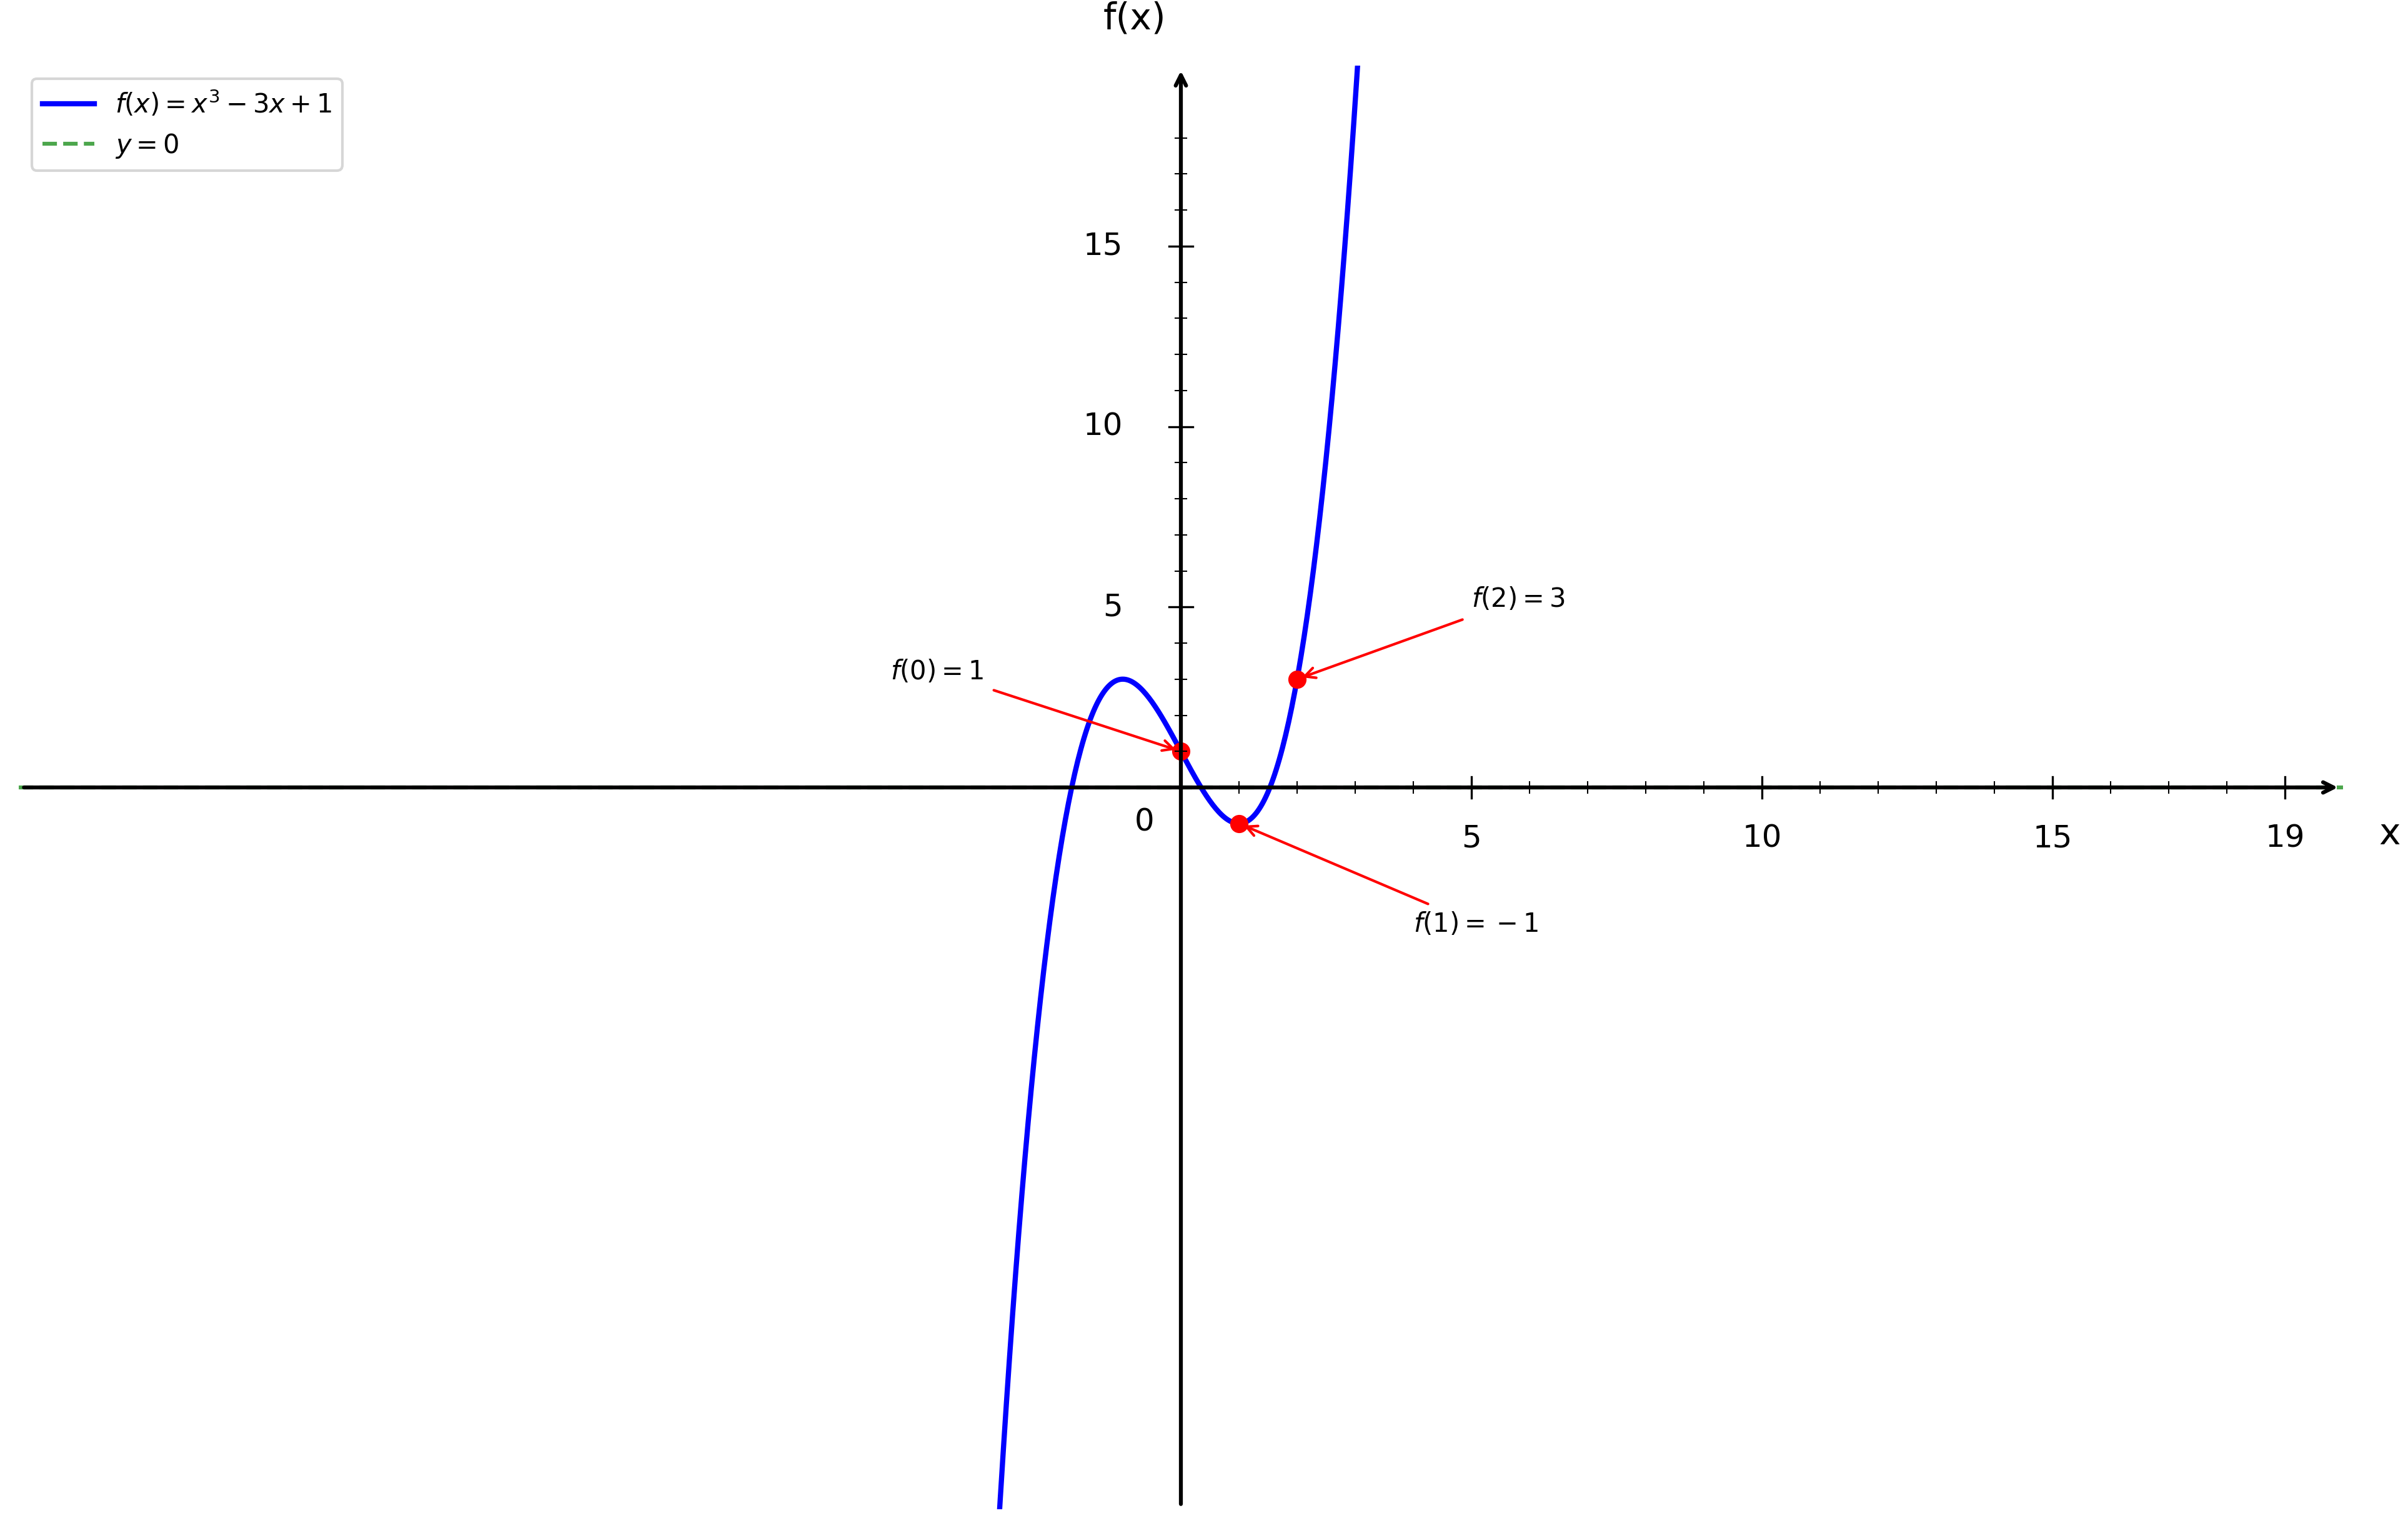

Recreate this plot in Python.
import numpy as np
import matplotlib.pyplot as plt

plt.figure(figsize=(16, 10))
ax = plt.gca()

# Fonction f(x) = x³ - 3x + 1
def f(x):
    return x**3 - 3*x + 1

# Domaine de définition
x = np.linspace(-20, 20, 1500)

# Courbe
plt.plot(x, f(x), 'b-', linewidth=2, label=r'$f(x) = x^3 - 3x + 1$')

# Axe y = 0
plt.axhline(y=0, color='green', linestyle='--', linewidth=1.5, alpha=0.7, label='$y = 0$')

# Points clés
plt.plot(0, f(0), 'ro', markersize=6)
ax.annotate('$f(0) = 1$', (0, f(0)), xytext=(-5, 3), fontsize=10,
            arrowprops=dict(arrowstyle='->', color='red', lw=1))

plt.plot(1, f(1), 'ro', markersize=6)
ax.annotate('$f(1) = -1$', (1, f(1)), xytext=(4, -4), fontsize=10,
            arrowprops=dict(arrowstyle='->', color='red', lw=1))

plt.plot(2, f(2), 'ro', markersize=6)
ax.annotate('$f(2) = 3$', (2, f(2)), xytext=(5, 5), fontsize=10,
            arrowprops=dict(arrowstyle='->', color='red', lw=1))

# Limites
plt.xlim(-20, 20)
plt.ylim(-20, 20)

# Désactiver ticks automatiques
ax.set_xticks([])
ax.set_yticks([])

# Supprimer spines
for spine in ax.spines.values():
    spine.set_visible(False)

# Tracer les axes avec flèches
ax.annotate("", xy=(20, 0), xytext=(-20, 0),
            arrowprops=dict(arrowstyle="->", color="black", linewidth=1.5))
ax.annotate("", xy=(0, 20), xytext=(0, -20),
            arrowprops=dict(arrowstyle="->", color="black", linewidth=1.5))

# Texte "0"
ax.text(-0.8, -1.2, '0', fontsize=12)

# --- Graduation manuelle ---
xticks_major = [5, 10, 15, 19]
yticks_major = [5, 10, 15, 19]

# Axe X grandes graduations
for x_val in xticks_major:
    ax.plot([x_val, x_val], [-0.3, 0.3], color="black", linewidth=0.8)
    ax.text(x_val, -1.0, str(x_val), ha='center', va='top', fontsize=12)

# Axe Y grandes graduations
for y in yticks_major:
    if y < 19:
        ax.plot([-0.2, 0.2], [y, y], color="black", linewidth=0.8)
        ax.text(-1.0, y, str(y), ha='right', va='center', fontsize=12)

# --- Petites graduations intermédiaires (tous les 1) ---
# Axe X
for x_val in range(1, 20):
    if x_val not in xticks_major:
        ax.plot([x_val, x_val], [-0.15, 0.15], color="black", linewidth=0.5)

# Axe Y
for y in range(1, 20):
    if y not in yticks_major and y < 19:
        ax.plot([-0.1, 0.1], [y, y], color="black", linewidth=0.5)

# Labels
plt.xlabel('x', fontsize=14, labelpad=15)
plt.ylabel('f(x)', fontsize=14, labelpad=15, rotation=0)
ax.xaxis.set_label_coords(1.02, 0.48)
ax.yaxis.set_label_coords(0.48, 1.02)

# Légende
plt.legend(fontsize=10, loc='upper left')

# Sauvegarde
plt.savefig('/Users/anthonytabet/Desktop/OptiTABV2/OptiTAB/frontend/cours/graphe/tvi_question1.png', 
            dpi=300, bbox_inches='tight')
plt.show()

print("Graphique 'tvi_question1.png' créé avec succès!")
